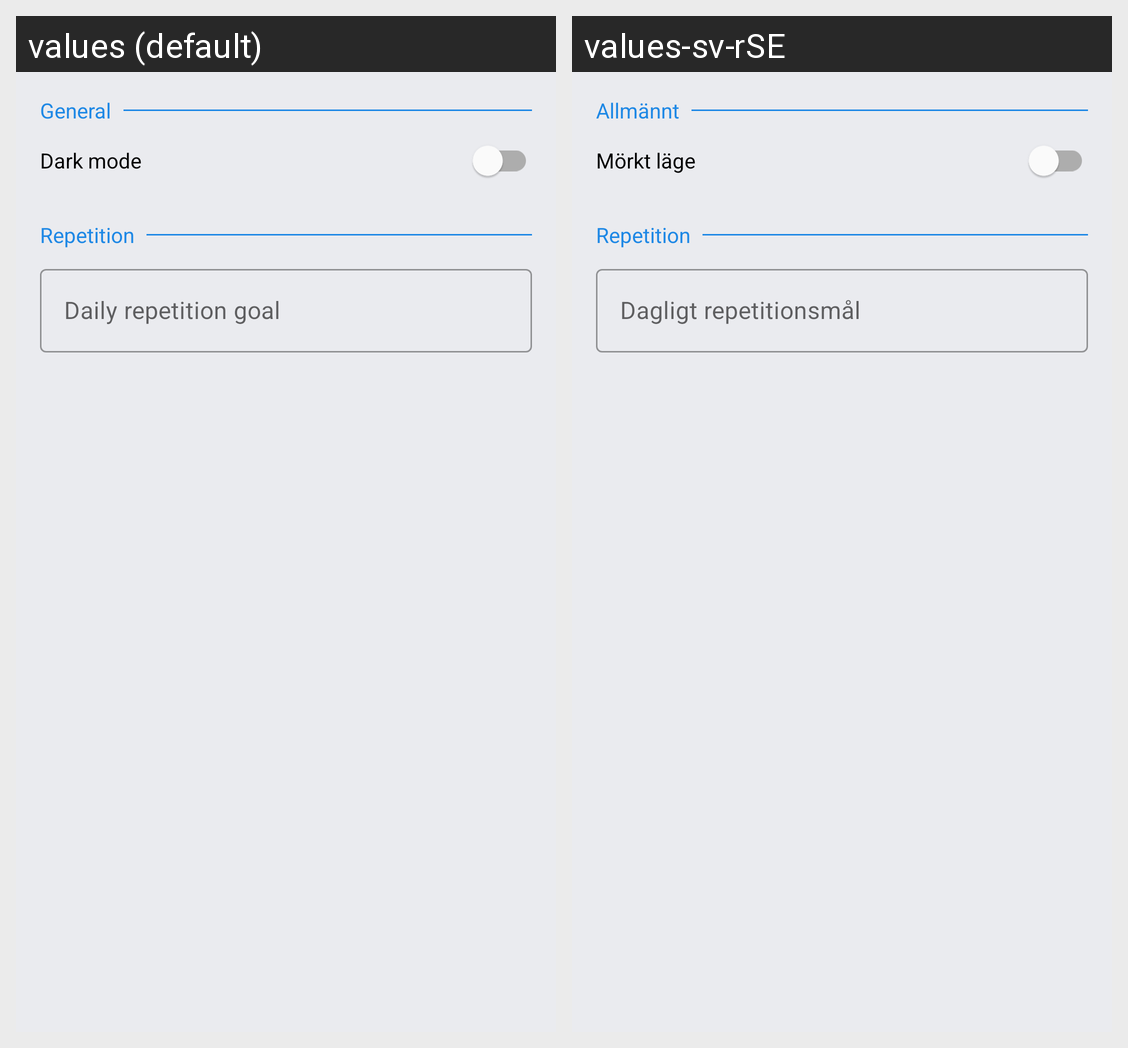

Translations of the strings shown on this Android screen, per locale in the grid:
Android screen res/layout/fragment_settings.xml rendered under 2 locales, left to right: values (default), values-sv-rSE. Device: Nexus 5 (rendered at 1080×1920; each locale shown at half size, 540×960, under a caption strip naming it); theme Theme.BlackEagle.
Strings drawn on this screen, with the default value and each locale's value (text and hints the layout hard-codes, and strings that could not be matched under every locale, appear in the picture but are not listed):

general_settings
  values: General
  values-sv-rSE: Allmännt

dark_mode
  values: Dark mode
  values-sv-rSE: Mörkt läge

repetition_settings
  values: Repetition
  values-sv-rSE: Repetition

daily_repetition_goal
  values: Daily repetition goal
  values-sv-rSE: Dagligt repetitionsmål
